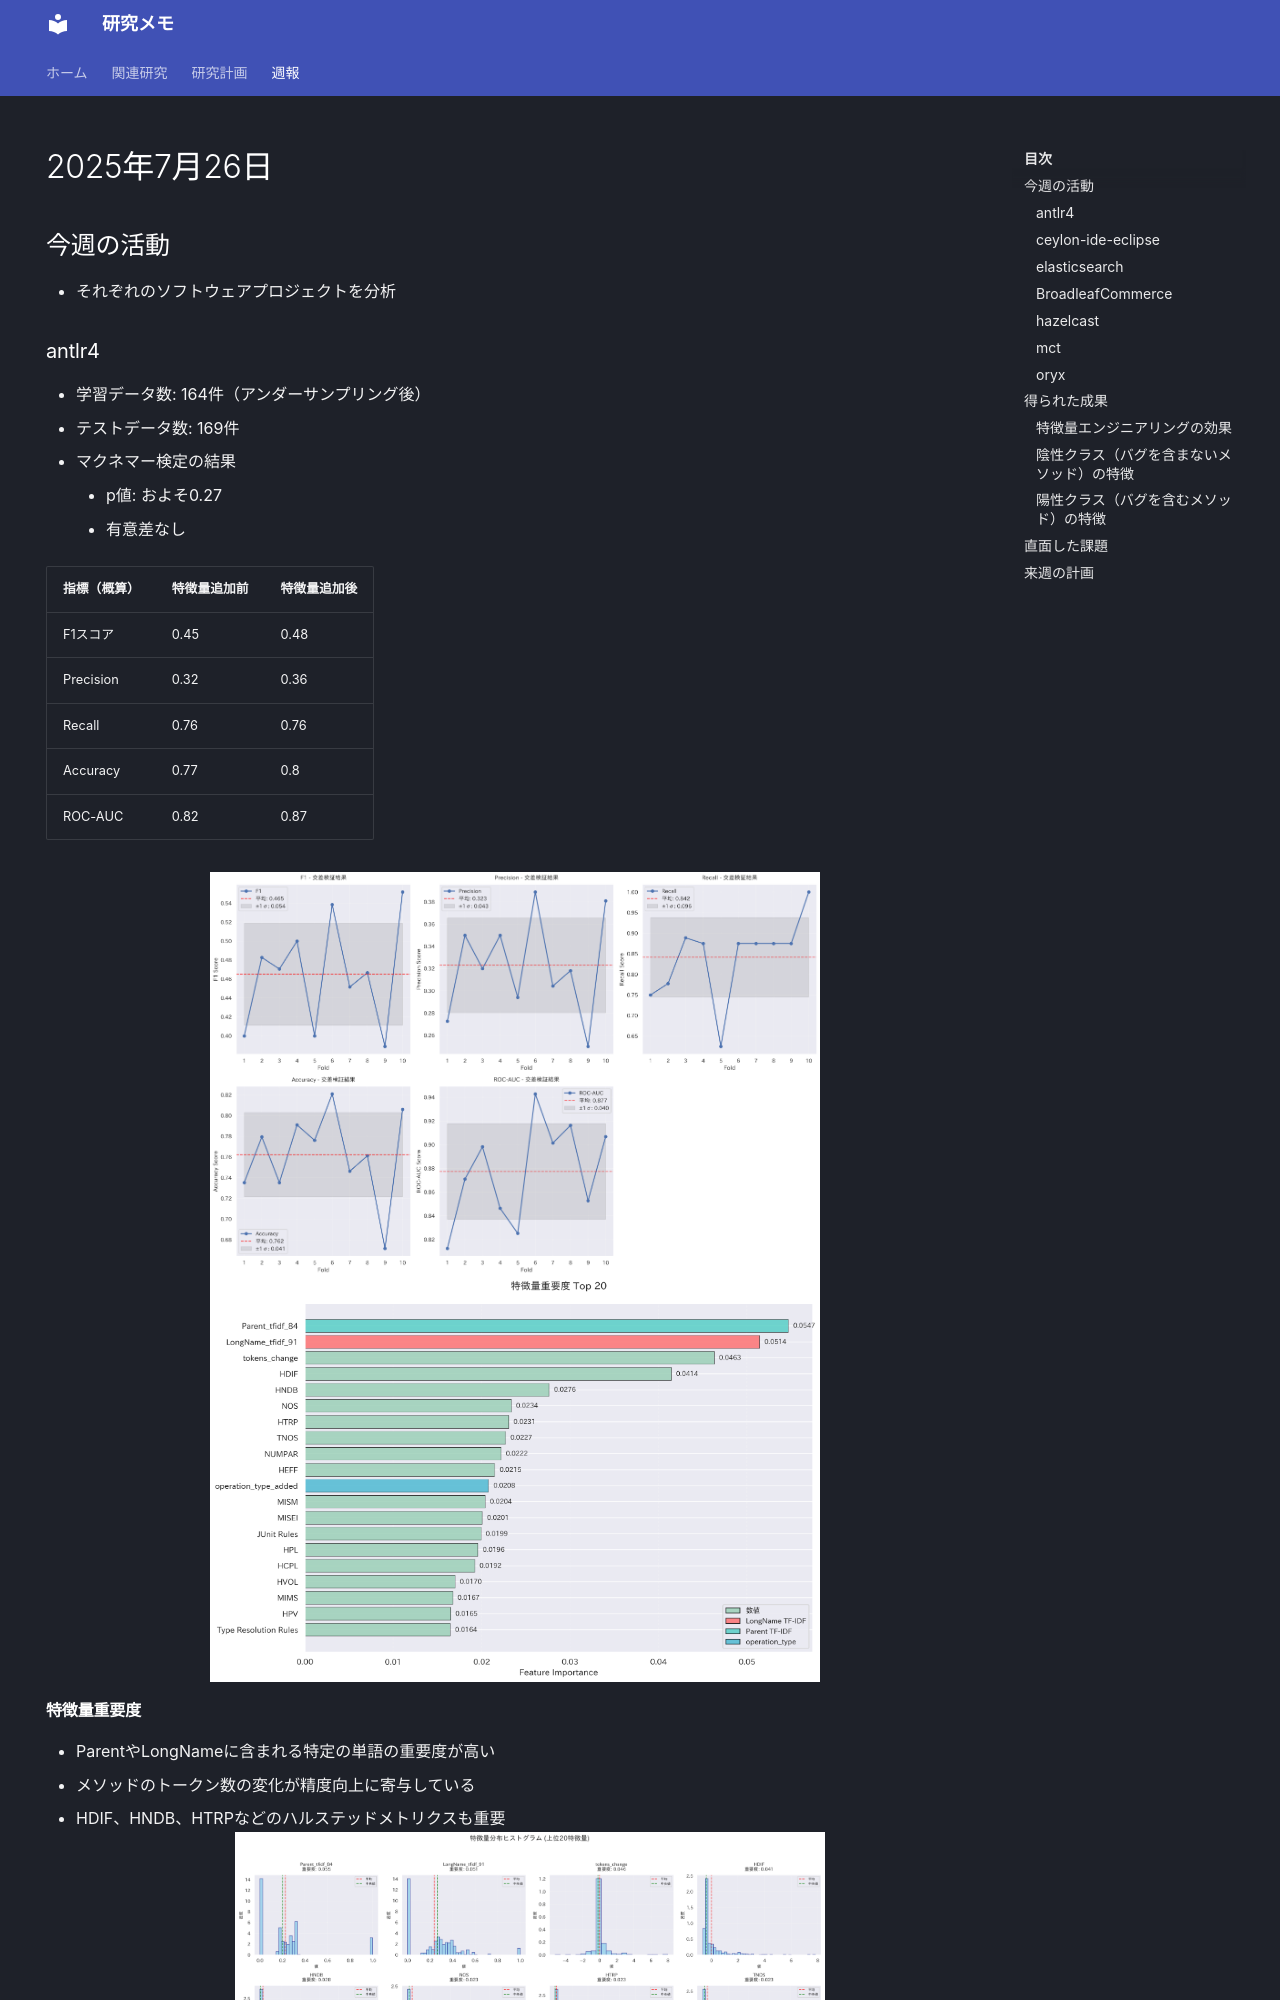

repository: nagutabby/obsidian-notes · page: weekly-reports/2025-07-26/index.html · generator: mkdocs

---
title: 2025年7月26日
---
## 今週の活動
- それぞれのソフトウェアプロジェクトを分析
### antlr4
- 学習データ数: 164件（アンダーサンプリング後）
- テストデータ数: 169件
- マクネマー検定の結果
	- p値: およそ0.27
	- 有意差なし

| 指標（概算）    | 特徴量追加前 | 特徴量追加後 |
| :-------- | :----- | :----- |
| F1スコア     | 0.45   | 0.48   |
| Precision | 0.32   | 0.36   |
| Recall    | 0.76   | 0.76   |
| Accuracy  | 0.77   | 0.8    |
| ROC-AUC   | 0.82   | 0.87   |



![](images/antlr4/old/cv_performance_chart.png)
![](images/antlr4/old/feature_importance_chart.png)
#### 特徴量重要度
- ParentやLongNameに含まれる特定の単語の重要度が高い
- メソッドのトークン数の変化が精度向上に寄与している
- HDIF、HNDB、HTRPなどのハルステッドメトリクスも重要
![](images/antlr4/old/feature_histograms.png)
